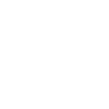
t = 0.00 s
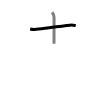
t = 1.50 s
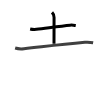
t = 2.75 s
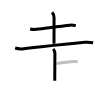
t = 4.25 s
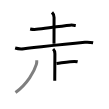
t = 5.50 s
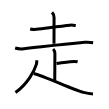
t = 7.00 s

The animated SVG that drew these frames (rendered in a browser with its animation timeline set to each time). Animation: 7 SMIL elements (animate=7); one cycle of 7.00 s.

<svg width="109px" height="109px" viewBox="0 0 px 109px" xmlns="http://www.w3.org/2000/svg" xmlns:xlink="http://www.w3.org/1999/xlink" xml:space="preserve" version="1.1"  baseProfile="full">
<path d="M30.13,28.92c1.62,0.38,4.6,0.57,6.21,0.38C47.25,28,60.75,26,70.08,25.16c2.69-0.24,4.32,0.18,5.67,0.37" style="fill:none;stroke:black;stroke-width:3;opacity:0">
  <animate attributeType="CSS" attributeName="opacity" from="0" to="1" begin="0s" dur="1s" repeatCount="0" fill="freeze" />
</path>
<path d="M52.01,12.37c1.25,1.25,2.05,2.85,2.05,5.01c0,4.58-0.06,25.5-0.06,26.37" style="fill:none;stroke:black;stroke-width:3;opacity:0">
  <animate attributeType="CSS" attributeName="opacity" from="0" to="1" begin="1s" dur="1s" repeatCount="0" fill="freeze" />
</path>
<path d="M15.13,48.05c2.29,0.69,6.48,0.95,8.77,0.69c24.84-2.74,36-4.24,60.98-6.45c3.79-0.33,6.35,0.08,8.25,0.43" style="fill:none;stroke:black;stroke-width:3;opacity:0">
  <animate attributeType="CSS" attributeName="opacity" from="0" to="1" begin="2s" dur="1s" repeatCount="0" fill="freeze" />
</path>
<path d="M53.12,49c1.13,1.13,1.78,3.13,1.78,4.75c0,6.38-0.15,21.5-0.15,27" style="fill:none;stroke:black;stroke-width:3;opacity:0">
  <animate attributeType="CSS" attributeName="opacity" from="0" to="1" begin="3s" dur="1s" repeatCount="0" fill="freeze" />
</path>
<path d="M56.5,63.5c7.75-1,15.25-2.09,17.84-2.09c1.57,0,2.5,0.18,3.29,0.37" style="fill:none;stroke:black;stroke-width:3;opacity:0">
  <animate attributeType="CSS" attributeName="opacity" from="0" to="1" begin="4s" dur="1s" repeatCount="0" fill="freeze" />
</path>
<path d="M36.75,60.25c0.11,1.43-0.01,2.77-0.41,4.15c-2.01,6.95-8.97,19.48-20.84,28.1" style="fill:none;stroke:black;stroke-width:3;opacity:0">
  <animate attributeType="CSS" attributeName="opacity" from="0" to="1" begin="5s" dur="1s" repeatCount="0" fill="freeze" />
</path>
<path d="M33.75,73.5c10.2,2.44,40.07,16.59,49.72,18.89C86.44,93.1,90.1,93.73,93,94" style="fill:none;stroke:black;stroke-width:3;opacity:0">
  <animate attributeType="CSS" attributeName="opacity" from="0" to="1" begin="6s" dur="1s" repeatCount="0" fill="freeze" />
</path>
</svg>
